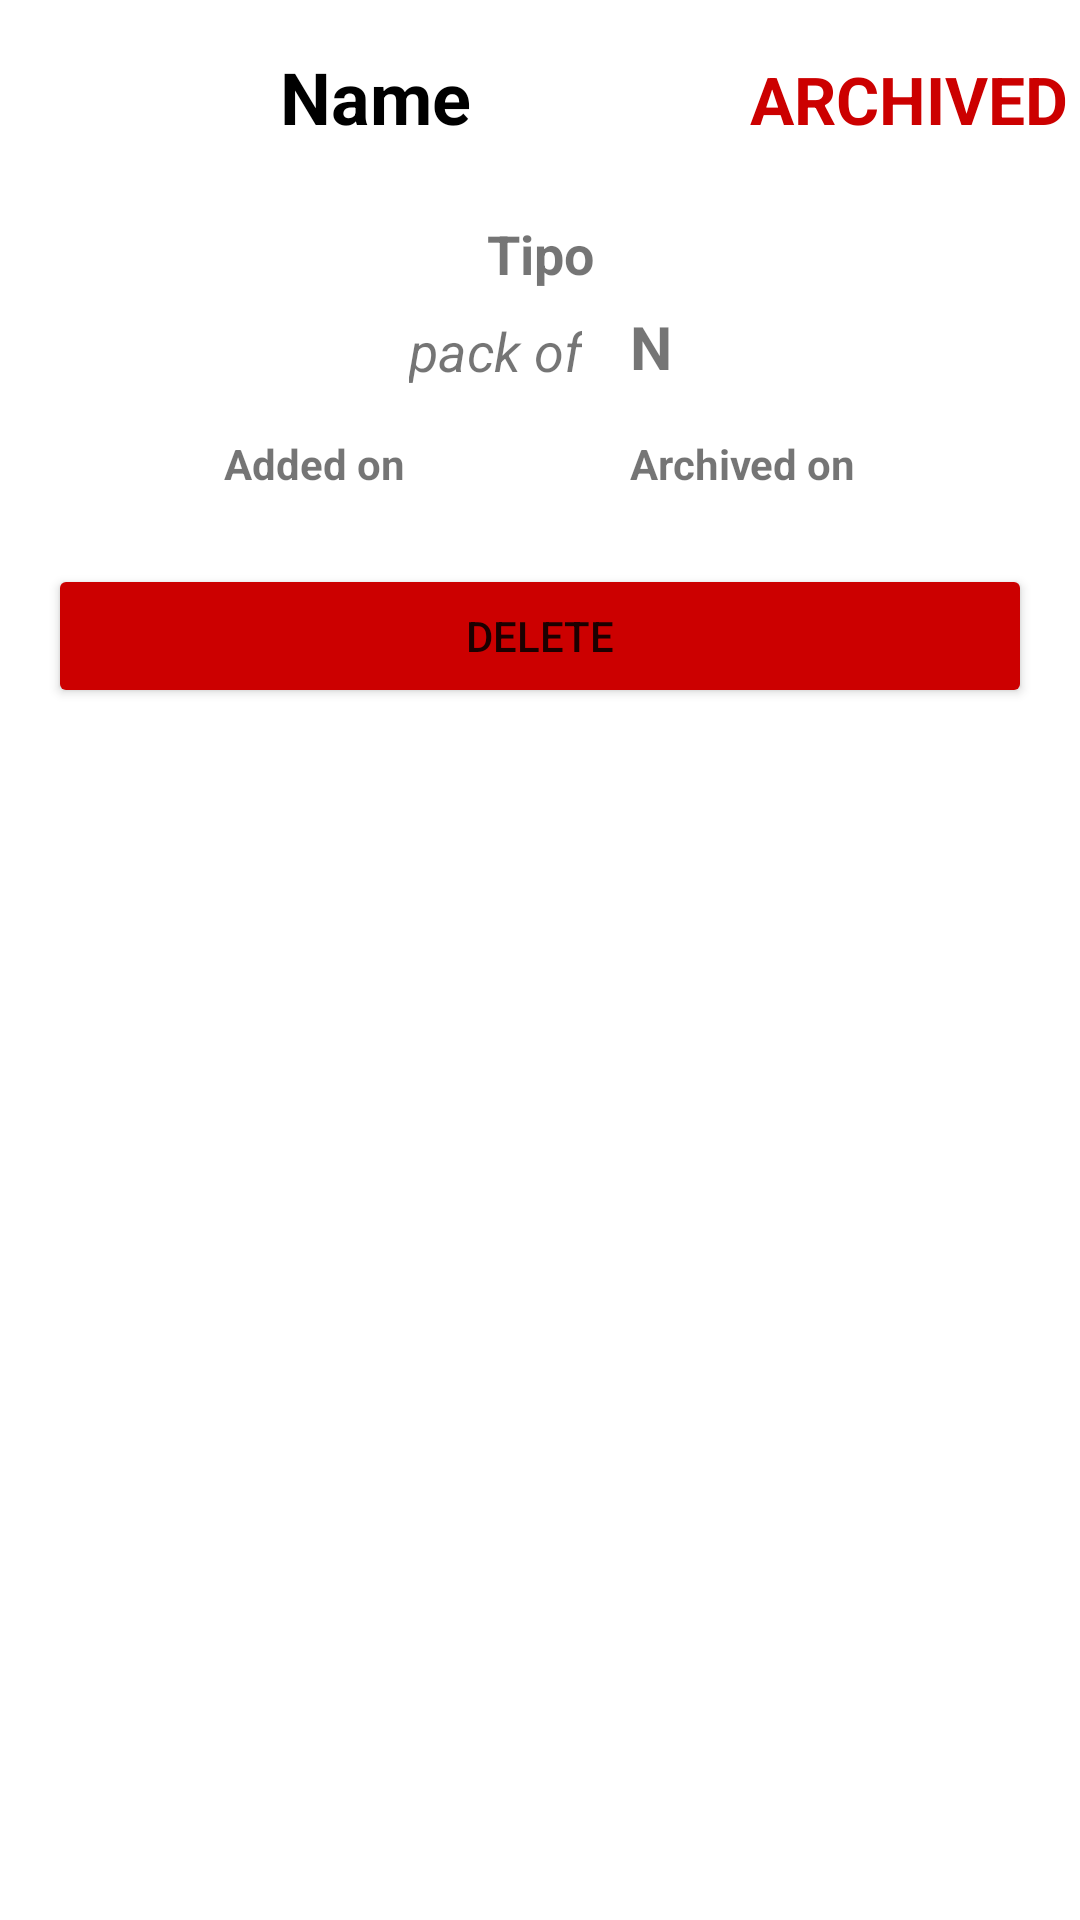

Layout XML and referenced resources for this Android screen:
<!-- AndroidManifest.xml: application theme Theme.Medicine -->
<!-- res/layout/fragment_scheda_archivio.xml -->
<?xml version="1.0" encoding="utf-8"?>
<ScrollView xmlns:android="http://schemas.android.com/apk/res/android"
    xmlns:app="http://schemas.android.com/apk/res-auto"
    xmlns:tools="http://schemas.android.com/tools"
    android:layout_width="match_parent"
    android:layout_height="match_parent"
    tools:context=".SchedaArchivioFragment">

    <androidx.constraintlayout.widget.ConstraintLayout
        android:layout_width="match_parent"
        android:layout_height="wrap_content">

        <TextView
            android:id="@+id/tv_scheda_arc_nome"
            android:layout_width="0dp"
            android:layout_height="wrap_content"
            android:layout_marginStart="4dp"
            android:layout_marginTop="16dp"
            android:layout_marginEnd="4dp"
            android:text="@string/nome"
            android:textAlignment="center"
            android:textAppearance="@style/TextAppearance.AppCompat.Large"
            android:textColor="@color/black"
            android:textSize="24sp"
            android:textStyle="bold"
            app:layout_constraintEnd_toStartOf="@+id/textView13"
            app:layout_constraintStart_toStartOf="parent"
            app:layout_constraintTop_toTopOf="parent" />

        <TextView
            android:id="@+id/tv_scheda_arc_tipo"
            android:layout_width="wrap_content"
            android:layout_height="wrap_content"
            android:layout_marginTop="24dp"
            android:text="@string/tipo"
            android:textSize="18sp"
            android:textStyle="bold"
            app:layout_constraintEnd_toEndOf="parent"
            app:layout_constraintStart_toStartOf="parent"
            app:layout_constraintTop_toBottomOf="@+id/tv_scheda_arc_nome" />

        <TextView
            android:id="@+id/tv_scatola_da_2"
            android:layout_width="wrap_content"
            android:layout_height="wrap_content"
            android:layout_marginTop="8dp"
            android:layout_marginEnd="8dp"
            android:text="@string/confezione_da"
            android:textSize="18sp"
            android:textStyle="italic"
            app:layout_constraintEnd_toStartOf="@+id/tv_scheda_arc_quantita"
            app:layout_constraintHorizontal_bias="0.5"
            app:layout_constraintHorizontal_chainStyle="packed"
            app:layout_constraintStart_toStartOf="parent"
            app:layout_constraintTop_toBottomOf="@+id/tv_scheda_arc_tipo" />

        <TextView
            android:id="@+id/tv_scheda_arc_quantita"
            android:layout_width="wrap_content"
            android:layout_height="wrap_content"
            android:layout_marginStart="8dp"
            android:text="@string/n"
            android:textSize="20sp"
            android:textStyle="bold"
            app:layout_constraintBottom_toBottomOf="@+id/tv_scatola_da_2"
            app:layout_constraintEnd_toEndOf="parent"
            app:layout_constraintHorizontal_bias="0.5"
            app:layout_constraintStart_toEndOf="@+id/tv_scatola_da_2" />

        <Button
            android:id="@+id/btn_delete_arc"
            android:layout_width="0dp"
            android:layout_height="wrap_content"
            android:layout_marginStart="16dp"
            android:layout_marginTop="16dp"
            android:layout_marginEnd="16dp"
            android:layout_marginBottom="8dp"
            android:text="@string/cancella"
            app:backgroundTint="@android:color/holo_red_dark"
            app:layout_constraintBottom_toBottomOf="parent"
            app:layout_constraintEnd_toEndOf="parent"
            app:layout_constraintStart_toStartOf="parent"
            app:layout_constraintTop_toBottomOf="@+id/rv_lista_info_med_archiviata"
            app:layout_constraintVertical_bias="0.0" />

        <TextView
            android:id="@+id/textView13"
            android:layout_width="wrap_content"
            android:layout_height="wrap_content"
            android:layout_marginEnd="4dp"
            android:text="@string/archiviato"
            android:textColor="@android:color/holo_red_dark"
            android:textSize="22sp"
            android:textStyle="bold"
            app:layout_constraintBaseline_toBaselineOf="@+id/tv_scheda_arc_nome"
            app:layout_constraintEnd_toEndOf="parent" />

        <androidx.recyclerview.widget.RecyclerView
            android:id="@+id/rv_lista_info_med_archiviata"
            android:layout_width="match_parent"
            android:layout_height="wrap_content"
            android:layout_marginTop="8dp"
            app:layout_constraintEnd_toEndOf="parent"
            app:layout_constraintStart_toStartOf="parent"
            app:layout_constraintTop_toBottomOf="@+id/textView12" />

        <TextView
            android:id="@+id/textView12"
            android:layout_width="wrap_content"
            android:layout_height="wrap_content"
            android:layout_marginTop="16dp"
            android:text="@string/aggiunto"
            android:textStyle="bold"
            app:layout_constraintEnd_toStartOf="@+id/textView15"
            app:layout_constraintHorizontal_bias="0.5"
            app:layout_constraintStart_toStartOf="parent"
            app:layout_constraintTop_toBottomOf="@+id/tv_scatola_da_2" />

        <TextView
            android:id="@+id/textView15"
            android:layout_width="wrap_content"
            android:layout_height="wrap_content"
            android:text="@string/archiviato_minuscolo"
            android:textStyle="bold"
            app:layout_constraintBottom_toBottomOf="@+id/textView12"
            app:layout_constraintEnd_toEndOf="parent"
            app:layout_constraintStart_toEndOf="@+id/textView12" />

    </androidx.constraintlayout.widget.ConstraintLayout>
</ScrollView>
<!-- resources referenced by this layout -->
<resources>
  <string name="aggiunto">Added on</string>
  <string name="archiviato">ARCHIVED</string>
  <string name="archiviato_minuscolo">Archived on</string>
  <string name="cancella">DELETE</string>
  <string name="confezione_da">pack of</string>
  <string name="n" translatable="false">N</string>
  <string name="nome">Name</string>
  <string name="tipo" translatable="false">Tipo</string>
  <style name="Theme.Medicine" parent="Theme.MaterialComponents.DayNight.NoActionBar">
          
          <item name="colorPrimary">@color/teal_700</item>
          <item name="colorPrimaryVariant">@color/teal_700</item>
          <item name="colorOnPrimary">@color/white</item>
          
          <item name="colorSecondary">@color/teal_200</item>
          <item name="colorSecondaryVariant">@color/teal_700</item>
          <item name="colorOnSecondary">@color/black</item>
          
          <item name="android:statusBarColor" tools:targetApi="l">?attr/colorPrimaryVariant</item>
          
      </style>
  <!-- not gathered from this repository: default colours our renderer supplied (Android Studio template values) -->
  <color name="teal_200">#FF03DAC5</color>
  <color name="teal_700">#FF018786</color>
  <color name="black">#FF000000</color>
  <color name="white">#FFFFFFFF</color>
</resources>
